Run: headless pygame with SDL's dummy video driver; simulated clock (each Clock.tick advances the game by its frame time, no real sleeping); random seed 0; keys injected as events and as key.get_pressed() state; no mouse input.
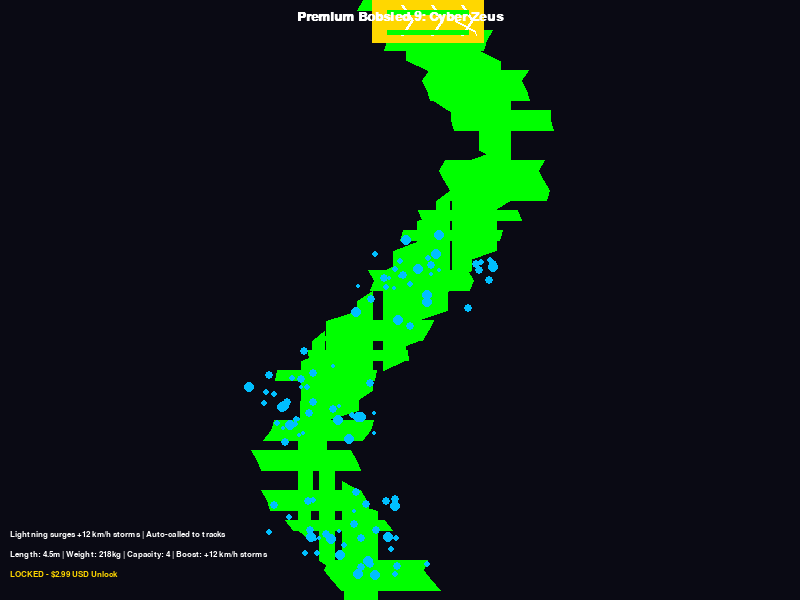
Frame 1 of 4 · flips 1–60 · no input
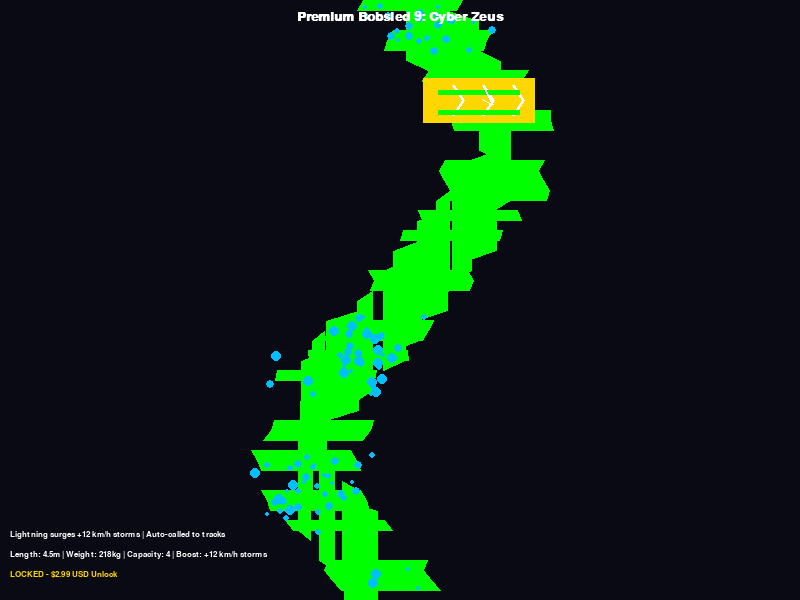
Frame 2 of 4 · flips 61–180 · tapped SPACE, RETURN · held RIGHT (→), D
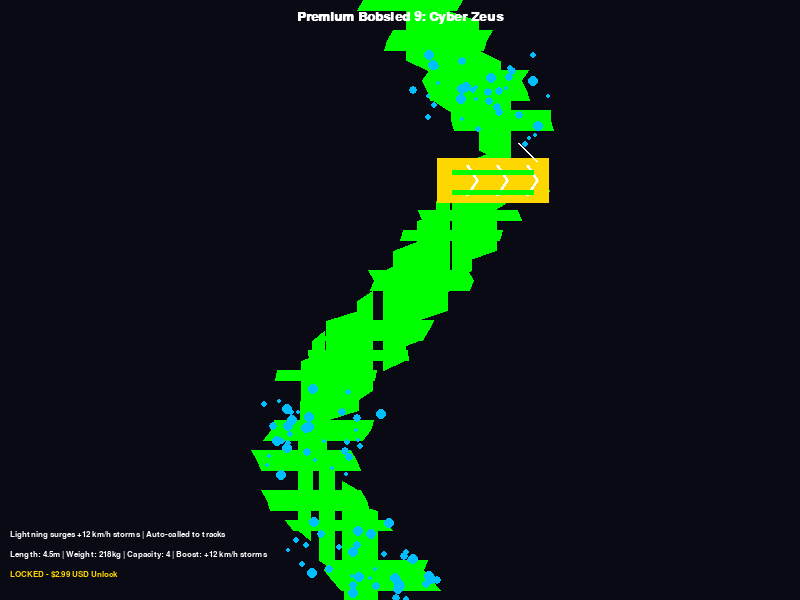
Frame 3 of 4 · flips 181–300 · held DOWN (↓), S
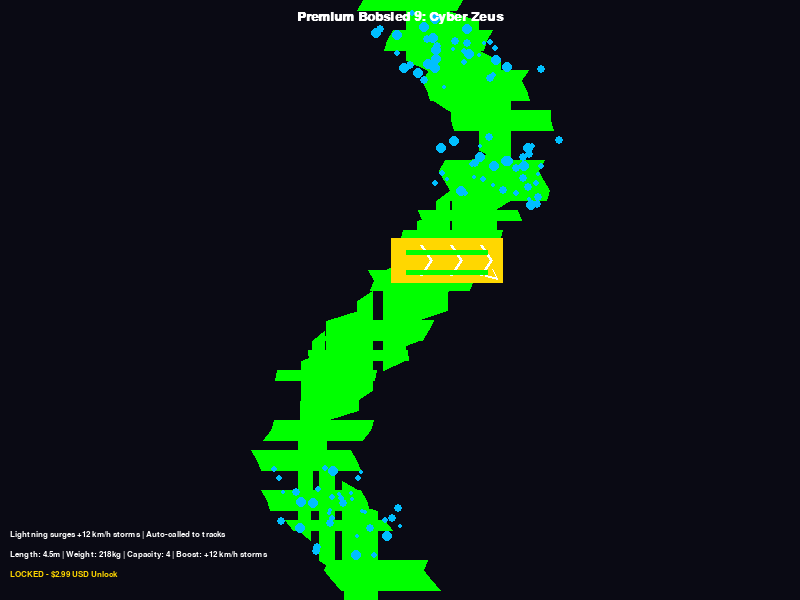
Frame 4 of 4 · flips 301–420 · held LEFT (←), A, UP (↑), W

The pygame program that drew these frames:

import pygame
import sys
import math
import random  # For lightning arcs and surge particles

# Initialize Pygame
pygame.init()

# Screen dimensions
SCREEN_WIDTH = 800
SCREEN_HEIGHT = 600

# Colors for cyberpunk aesthetic
NEON_BLUE = (0, 255, 255)
NEON_PINK = (255, 0, 255)
DARK_BG = (10, 10, 20)
ZEUS_GOLD = (255, 215, 0, 200)  # Semi-transparent gold
LIGHTNING_WHITE = (255, 255, 255, 180)
SURGE_BLUE = (0, 191, 255, 128)
GLOW_GREEN = (0, 255, 0)
WHITE = (255, 255, 255)
GOLD = (255, 215, 0)  # For price tag

# Set up display
screen = pygame.display.set_mode((SCREEN_WIDTH, SCREEN_HEIGHT))
pygame.display.set_caption("Cyberpunk Premium Bobsled 9: Cyber Zeus ($2.99 USD)")

# Fonts
font = pygame.font.SysFont('couriernew', 20, bold=True)
small_font = pygame.font.SysFont('couriernew', 12)

# Bobsled parameters
SLED_LENGTH = 112  # Pixels for visualization
SLED_WIDTH = 45
SLED_COLOR = ZEUS_GOLD

# Lightning arcs and surge particles
arc_timer = 0
surge_particles = []

def add_surge_particles(x, y):
    for _ in range(6):
        surge_particles.append([x + random.randint(-SLED_LENGTH // 2, SLED_LENGTH // 2), y + random.randint(-SLED_WIDTH // 2, SLED_WIDTH // 2), random.randint(2, 5), random.randint(50, 100), SURGE_BLUE])

def update_surge_particles():
    global arc_timer
    arc_timer += 1
    for p in surge_particles[:]:
        p[0] += random.randint(-2, 2)
        p[1] += random.randint(-1, 1)
        p[4] = list(p[4])
        p[4][3] -= 3  # Fade
        if p[4][3] <= 0:
            surge_particles.remove(p)

# Track simulation for auto-call (stormy, charged path for boost demo)
track_points = []
start_x = SCREEN_WIDTH // 2
y_pos = 0
for i in range(0, SCREEN_HEIGHT, 10):
    curve_x = start_x + int(95 * math.sin(2 * math.pi * i / SCREEN_HEIGHT)) + random.randint(-15, 15)  # Storm turbulence
    track_points.append((curve_x, i))

def draw_bobsled(pos_x, pos_y, angle=0):
    # Electrified chassis
    chassis_surf = pygame.Surface((SLED_LENGTH, SLED_WIDTH), pygame.SRCALPHA)
    pygame.draw.rect(chassis_surf, SLED_COLOR[:3], (0, 0, SLED_LENGTH, SLED_WIDTH))
    screen.blit(chassis_surf, (pos_x - SLED_LENGTH // 2, pos_y - SLED_WIDTH // 2))
    
    # Bolt engravings
    for bolt in range(3):
        bolt_x = pos_x - SLED_LENGTH // 2 + 30 + bolt * 30
        bolt_y = pos_y
        pygame.draw.line(screen, LIGHTNING_WHITE[:3], (bolt_x, bolt_y - 15), (bolt_x + 10, bolt_y), 3)
        pygame.draw.line(screen, LIGHTNING_WHITE[:3], (bolt_x + 10, bolt_y), (bolt_x, bolt_y + 15), 3)
    
    # Runners
    for offset in [-10, 10]:
        pygame.draw.rect(screen, GLOW_GREEN, (pos_x - SLED_LENGTH // 2 + 15, pos_y + offset, SLED_LENGTH - 30, 5))
    
    # Add surges if crackling
    if arc_timer % 12 < 6:
        add_surge_particles(pos_x, pos_y)
    
    # Crackling arcs (random lines)
    if arc_timer % 8 < 4:
        start_x = pos_x + random.randint(-SLED_LENGTH // 2, SLED_LENGTH // 2)
        start_y = pos_y + random.randint(-SLED_WIDTH // 2, SLED_WIDTH // 2)
        end_x = start_x + random.randint(-20, 20)
        end_y = start_y + random.randint(-20, 20)
        pygame.draw.line(screen, LIGHTNING_WHITE[:3], (start_x, start_y), (end_x, end_y), 2)
        branch_x = end_x + random.randint(-10, 10)
        branch_y = end_y + random.randint(-10, 10)
        pygame.draw.line(screen, LIGHTNING_WHITE[:3], (end_x, end_y), (branch_x, branch_y), 1)

def draw_scene():
    screen.fill(DARK_BG)
    # Draw stormy track
    pygame.draw.lines(screen, GLOW_GREEN, False, track_points, 100)  # Wide track
    
    # Auto-call bobsled to track
    sled_index = (pygame.time.get_ticks() // 15) % len(track_points)  # Powerful speed
    sled_x, sled_y = track_points[sled_index]
    # Angle
    if sled_index < len(track_points) - 1:
        next_x, next_y = track_points[sled_index + 1]
        angle = math.atan2(next_y - sled_y, next_x - sled_x)
    else:
        angle = 0
    draw_bobsled(sled_x, sled_y, angle)
    
    # Update surges
    update_surge_particles()
    for p in surge_particles:
        pygame.draw.circle(screen, p[4][:3], (int(p[0]), int(p[1])), p[2])
    
    # Text overlays
    title_text = font.render("Premium Bobsled 9: Cyber Zeus", True, WHITE)
    screen.blit(title_text, (SCREEN_WIDTH // 2 - title_text.get_width() // 2, 10))
    
    stats_text = small_font.render("Length: 4.5m | Weight: 218kg | Capacity: 4 | Boost: +12 km/h storms", True, WHITE)
    screen.blit(stats_text, (10, SCREEN_HEIGHT - 50))
    
    price_text = small_font.render("LOCKED - $2.99 USD Unlock", True, GOLD)
    screen.blit(price_text, (10, SCREEN_HEIGHT - 30))
    
    desc_text = small_font.render("Lightning surges +12 km/h storms | Auto-called to tracks", True, WHITE)
    screen.blit(desc_text, (10, SCREEN_HEIGHT - 70))

def main():
    clock = pygame.time.Clock()
    running = True
    
    while running:
        for event in pygame.event.get():
            if event.type == pygame.QUIT:
                running = False
        
        draw_scene()
        pygame.display.flip()
        clock.tick(60)
    
    pygame.quit()
    sys.exit()

if __name__ == "__main__":
    main()
